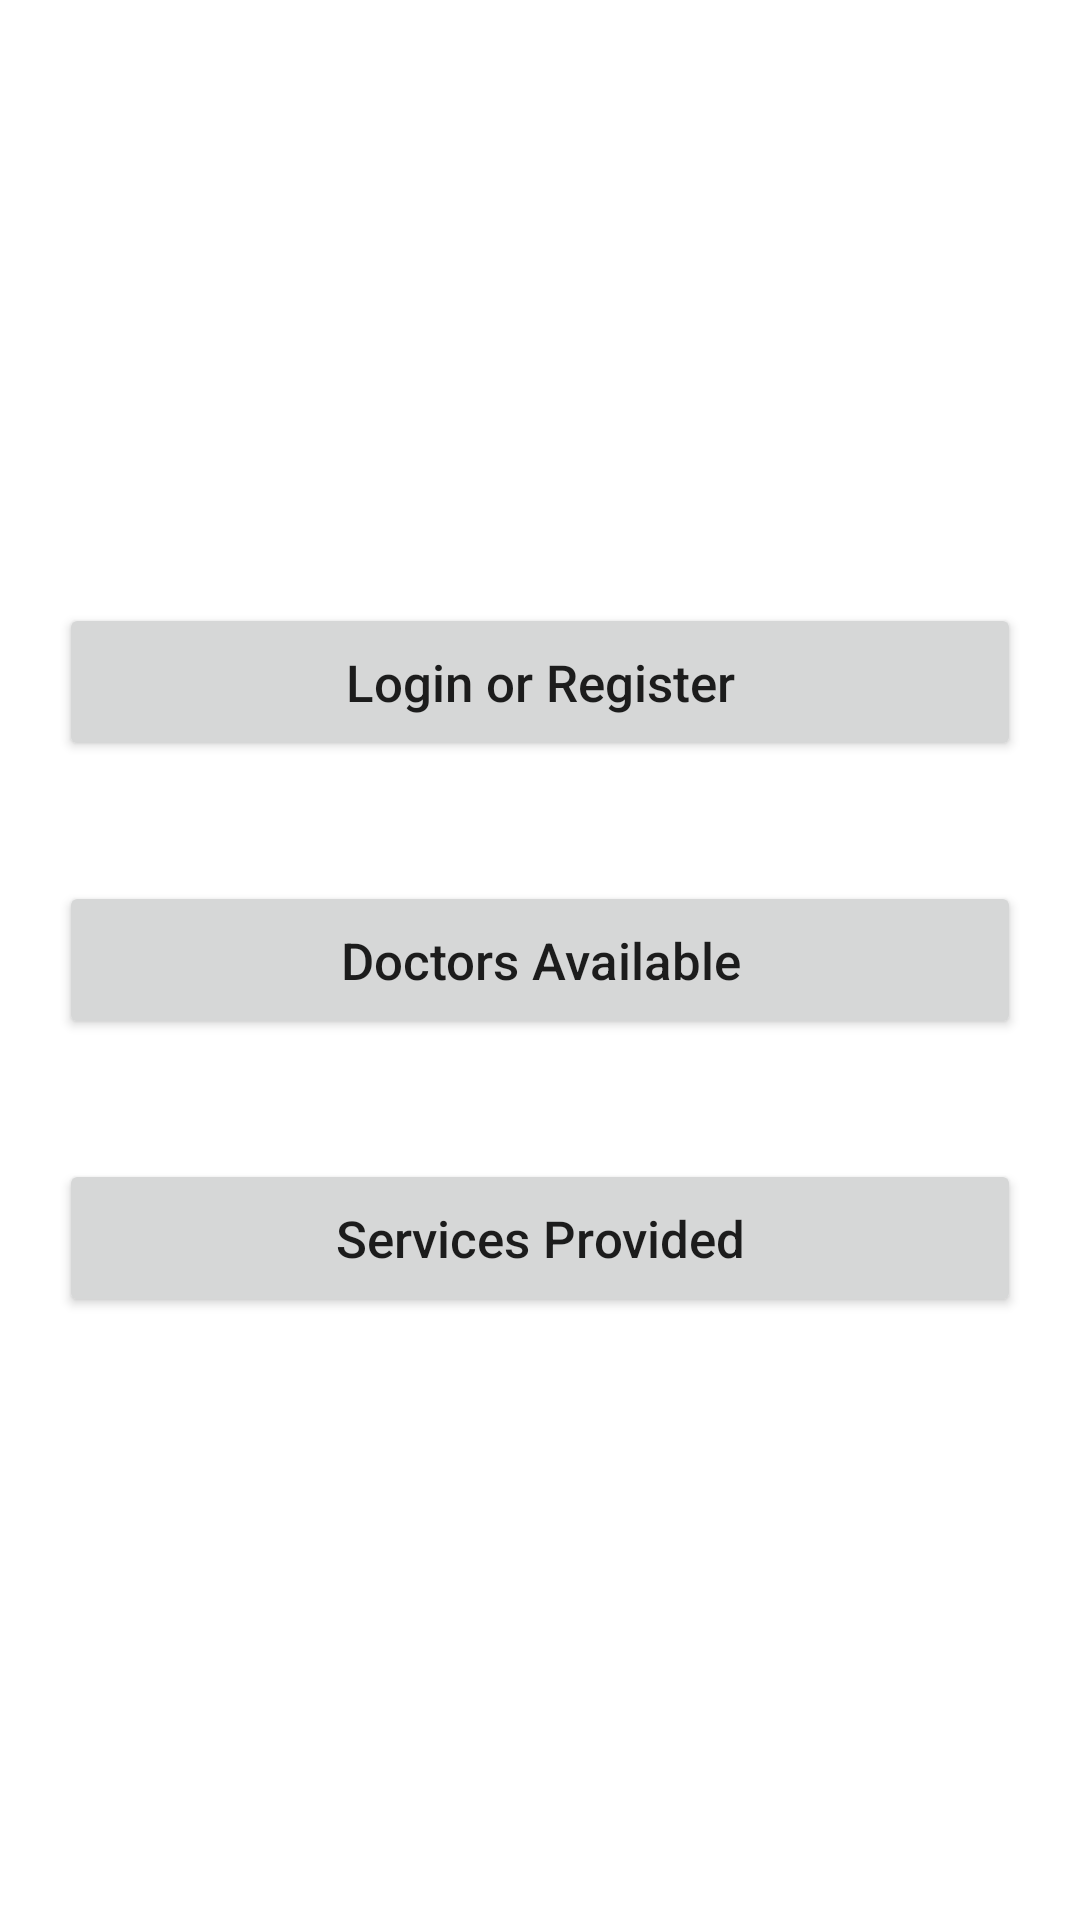

Android layout source for this screen:
<!-- AndroidManifest.xml: application theme Theme.Hospital_management -->
<!-- res/layout/activity_main.xml -->
<?xml version="1.0" encoding="utf-8"?>
<LinearLayout xmlns:android="http://schemas.android.com/apk/res/android"
    xmlns:tools="http://schemas.android.com/tools"
    android:layout_width="match_parent"
    android:layout_height="match_parent"
    android:orientation="vertical"
    android:paddingBottom="@dimen/activity_vertical_margin"
    android:paddingLeft="@dimen/activity_horizontal_margin"
    android:paddingRight="@dimen/activity_horizontal_margin"
    android:paddingTop="@dimen/activity_vertical_margin"
    android:gravity="center"
    tools:context=".MainActivity">

    <Button
        android:id="@+id/bloginregister"
        android:layout_margin="20dp"
        android:layout_width="match_parent"
        android:layout_height="wrap_content"
        android:layout_gravity="center"
        android:padding="15dp"
        android:textAllCaps="false"
        android:text="Login or Register"
        android:textSize="17dp" />

    <Button
        android:textAllCaps="false"
        android:layout_width="match_parent"
        android:layout_height="wrap_content"
        android:layout_gravity="center"
        android:padding="15dp"
        android:onClick="onClick"
        android:layout_margin="20dp"
        android:text="Doctors Available"
        android:textSize="17dp" />

    <Button

        android:textAllCaps="false"
        android:layout_width="match_parent"
        android:layout_height="wrap_content"
        android:layout_gravity="center"
        android:padding="15dp"
        android:layout_margin="20dp"
        android:onClick="onClick2"
        android:text="Services Provided"
        android:textSize="17dp" />
</LinearLayout>
<!-- resources referenced by this layout -->
<resources>
  <style name="Theme.Hospital_management" parent="Theme.MaterialComponents.DayNight.DarkActionBar">
          
          <item name="colorPrimary">@color/purple_500</item>
          <item name="colorPrimaryVariant">@color/purple_700</item>
          <item name="colorOnPrimary">@color/white</item>
          
          <item name="colorSecondary">@color/teal_200</item>
          <item name="colorSecondaryVariant">@color/teal_700</item>
          <item name="colorOnSecondary">@color/black</item>
          
          <item name="android:statusBarColor" tools:targetApi="l">?attr/colorPrimaryVariant</item>
          
      </style>
  <!-- not gathered from this repository: default colours our renderer supplied (Android Studio template values) -->
  <color name="purple_500">#FF6200EE</color>
  <color name="purple_700">#FF3700B3</color>
  <color name="teal_200">#FF03DAC5</color>
  <color name="teal_700">#FF018786</color>
  <color name="black">#FF000000</color>
  <color name="white">#FFFFFFFF</color>
</resources>
